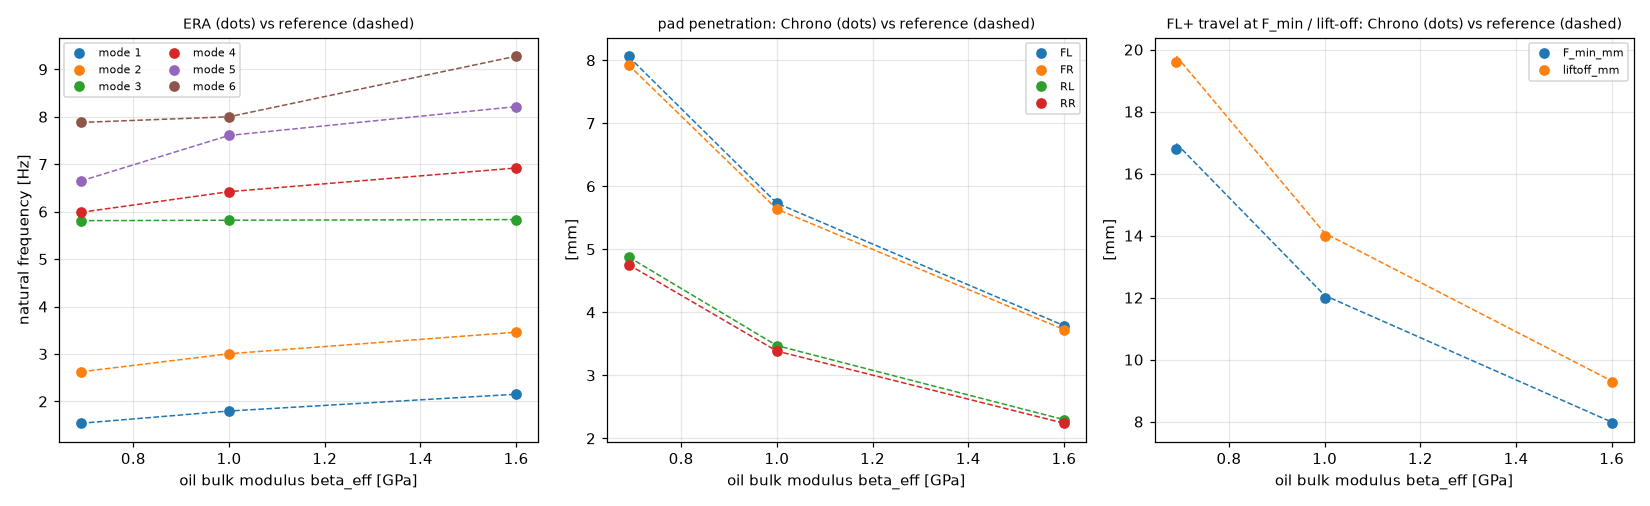

The table this chart was drawn from, first rows:
beta, id, item, chrono, reference, tol, tol_kind, unit, passed
beta_6.9e+08, beta V2, beta_6.9e+08: pad penetration, [8.065435573566383, 7.93051092431876, 4.…, [8.05907, 7.92572, 4.87793, 4.75651], 0.05, rel, mm, True
beta_6.9e+08, beta V3, beta_6.9e+08: static pitch, 0.03762, 0.03749, 0.002, abs, deg, True
beta_6.9e+08, beta V5, beta_6.9e+08: FL +1 mm contact force cha…, [3330.493307980694, -3355.4326352155767,…, [3393.93, -3393.93, -3727.3, 3727.3], 186.4, abs, N, True
beta_6.9e+08, beta V6, beta_6.9e+08: FL+ travel at F_min, 16.79, 16.97, 0.05, rel, mm, True
beta_6.9e+08, beta V6, beta_6.9e+08: FL+ travel at lift-off, 19.59, 19.79, 0.05, rel, mm, True
beta_6.9e+08, beta V7, beta_6.9e+08: mode 1 natural frequency (…, 1.539, 1.539, 0.03, rel, Hz, True
beta_6.9e+08, beta V7, beta_6.9e+08: mode 2 natural frequency (…, 2.624, 2.624, 0.03, rel, Hz, True
beta_6.9e+08, beta V7, beta_6.9e+08: mode 3 natural frequency (…, 5.81, 5.81, 0.03, rel, Hz, True
beta_6.9e+08, beta V7, beta_6.9e+08: mode 4 natural frequency (…, 5.985, 5.985, 0.03, rel, Hz, True
beta_6.9e+08, beta V7, beta_6.9e+08: mode 5 natural frequency (…, 6.647, 6.646, 0.03, rel, Hz, True
beta_6.9e+08, beta V7, beta_6.9e+08: mode 6 natural frequency (…, 7.88, 7.88, 0.03, rel, Hz, True
beta_6.9e+08, beta MAC, beta_6.9e+08: mode 1 (frequency order) n…, 0.0, 0.0, 0.0, abs, -, True
beta_6.9e+08, beta MAC, beta_6.9e+08: mode 1 MAC vs nominal Phi, 0.9995, 0.999, 0.05, abs, -, True
beta_6.9e+08, beta MAC, beta_6.9e+08: mode 2 (frequency order) n…, 1.0, 1.0, 0.0, abs, -, True
beta_6.9e+08, beta MAC, beta_6.9e+08: mode 2 MAC vs nominal Phi, 0.9943, 0.994, 0.05, abs, -, True
beta_6.9e+08, beta MAC, beta_6.9e+08: mode 3 (frequency order) n…, 2.0, 2.0, 0.0, abs, -, True
beta_6.9e+08, beta MAC, beta_6.9e+08: mode 3 MAC vs nominal Phi, 0.9985, 0.998, 0.05, abs, -, True
beta_6.9e+08, beta MAC, beta_6.9e+08: mode 4 (frequency order) n…, 3.0, 3.0, 0.0, abs, -, True
beta_6.9e+08, beta MAC, beta_6.9e+08: mode 4 MAC vs nominal Phi, 0.7993, 0.8, 0.05, abs, -, True
beta_6.9e+08, beta MAC, beta_6.9e+08: mode 5 (frequency order) n…, 4.0, 4.0, 0.0, abs, -, True
beta_6.9e+08, beta MAC, beta_6.9e+08: mode 5 MAC vs nominal Phi, 0.8016, 0.802, 0.05, abs, -, True
beta_6.9e+08, beta MAC, beta_6.9e+08: mode 6 (frequency order) n…, 5.0, 5.0, 0.0, abs, -, True
beta_6.9e+08, beta MAC, beta_6.9e+08: mode 6 MAC vs nominal Phi, 0.9977, 0.998, 0.05, abs, -, True
beta_1.0e+09, beta V2, beta_1.0e+09: pad penetration, [5.734617522836032, 5.638975987462527, 3…, [5.73147, 5.63661, 3.4713, 3.38492], 0.05, rel, mm, True
beta_1.0e+09, beta V3, beta_1.0e+09: static pitch, 0.0267, 0.02664, 0.002, abs, deg, True
beta_1.0e+09, beta V5, beta_1.0e+09: FL +1 mm contact force cha…, [4707.976268174054, -4733.2474894634215,…, [4770.6, -4770.6, -5239.19, 5239.19], 262, abs, N, True
beta_1.0e+09, beta V6, beta_1.0e+09: FL+ travel at F_min, 11.98, 12.07, 0.05, rel, mm, True
beta_1.0e+09, beta V6, beta_1.0e+09: FL+ travel at lift-off, 13.98, 14.08, 0.05, rel, mm, True
beta_1.0e+09, beta V7, beta_1.0e+09: mode 1 natural frequency (…, 1.798, 1.798, 0.03, rel, Hz, True
beta_1.0e+09, beta V7, beta_1.0e+09: mode 2 natural frequency (…, 3.005, 3.005, 0.03, rel, Hz, True
beta_1.0e+09, beta V7, beta_1.0e+09: mode 3 natural frequency (…, 5.819, 5.819, 0.03, rel, Hz, True
beta_1.0e+09, beta V7, beta_1.0e+09: mode 4 natural frequency (…, 6.422, 6.421, 0.03, rel, Hz, True
beta_1.0e+09, beta V7, beta_1.0e+09: mode 5 natural frequency (…, 7.608, 7.607, 0.03, rel, Hz, True
beta_1.0e+09, beta V7, beta_1.0e+09: mode 6 natural frequency (…, 8, 8.0, 0.03, rel, Hz, True
beta_1.0e+09, beta MAC, beta_1.0e+09: mode 1 (frequency order) n…, 0.0, 0.0, 0.0, abs, -, True
beta_1.0e+09, beta MAC, beta_1.0e+09: mode 1 MAC vs nominal Phi, 1, 1.0, 0.05, abs, -, True
beta_1.0e+09, beta MAC, beta_1.0e+09: mode 2 (frequency order) n…, 1.0, 1.0, 0.0, abs, -, True
beta_1.0e+09, beta MAC, beta_1.0e+09: mode 2 MAC vs nominal Phi, 1, 1.0, 0.05, abs, -, True
beta_1.0e+09, beta MAC, beta_1.0e+09: mode 3 (frequency order) n…, 2.0, 2.0, 0.0, abs, -, True
beta_1.0e+09, beta MAC, beta_1.0e+09: mode 3 MAC vs nominal Phi, 1, 1.0, 0.05, abs, -, True
beta_1.0e+09, beta MAC, beta_1.0e+09: mode 4 (frequency order) n…, 3.0, 3.0, 0.0, abs, -, True
beta_1.0e+09, beta MAC, beta_1.0e+09: mode 4 MAC vs nominal Phi, 0.9993, 1.0, 0.05, abs, -, True
beta_1.0e+09, beta MAC, beta_1.0e+09: mode 5 (frequency order) n…, 4.0, 4.0, 0.0, abs, -, True
beta_1.0e+09, beta MAC, beta_1.0e+09: mode 5 MAC vs nominal Phi, 0.9987, 1.0, 0.05, abs, -, True
beta_1.0e+09, beta MAC, beta_1.0e+09: mode 6 (frequency order) n…, 5.0, 5.0, 0.0, abs, -, True
beta_1.0e+09, beta MAC, beta_1.0e+09: mode 6 MAC vs nominal Phi, 0.9995, 1.0, 0.05, abs, -, True
beta_1.6e+09, beta V2, beta_1.6e+09: pad penetration, [3.79008034166479, 3.7269907530028497, 2…, [3.78867, 3.72593, 2.29721, 2.24008], 0.05, rel, mm, True
beta_1.6e+09, beta V3, beta_1.6e+09: static pitch, 0.01761, 0.01758, 0.002, abs, deg, True
beta_1.6e+09, beta V5, beta_1.6e+09: FL +1 mm contact force cha…, [7148.748842104207, -7173.984569343083, …, [7212.51, -7212.51, -7920.95, 7920.95], 396, abs, N, True
beta_1.6e+09, beta V6, beta_1.6e+09: FL+ travel at F_min, 7.947, 7.986, 0.05, rel, mm, True
beta_1.6e+09, beta V6, beta_1.6e+09: FL+ travel at lift-off, 9.266, 9.312, 0.05, rel, mm, True
beta_1.6e+09, beta V7, beta_1.6e+09: mode 1 natural frequency (…, 2.151, 2.151, 0.03, rel, Hz, True
beta_1.6e+09, beta V7, beta_1.6e+09: mode 2 natural frequency (…, 3.46, 3.459, 0.03, rel, Hz, True
beta_1.6e+09, beta V7, beta_1.6e+09: mode 3 natural frequency (…, 5.833, 5.833, 0.03, rel, Hz, True
beta_1.6e+09, beta V7, beta_1.6e+09: mode 4 natural frequency (…, 6.919, 6.92, 0.03, rel, Hz, True
beta_1.6e+09, beta V7, beta_1.6e+09: mode 5 natural frequency (…, 8.215, 8.214, 0.03, rel, Hz, True
beta_1.6e+09, beta V7, beta_1.6e+09: mode 6 natural frequency (…, 9.278, 9.277, 0.03, rel, Hz, True
beta_1.6e+09, beta MAC, beta_1.6e+09: mode 1 (frequency order) n…, 0.0, 0.0, 0.0, abs, -, True
beta_1.6e+09, beta MAC, beta_1.6e+09: mode 1 MAC vs nominal Phi, 0.9985, 0.998, 0.05, abs, -, True
beta_1.6e+09, beta MAC, beta_1.6e+09: mode 2 (frequency order) n…, 1.0, 1.0, 0.0, abs, -, True
... 9 more rows
